Run: headless pygame with SDL's dummy video driver; simulated clock (each Clock.tick advances the game by its frame time, no real sleeping); random seed 0; keys injected as events and as key.get_pressed() state; mouse plan: one left click at the window centre at the start of phase 2, then a move to the lower-right quarter at the start of phase 3.
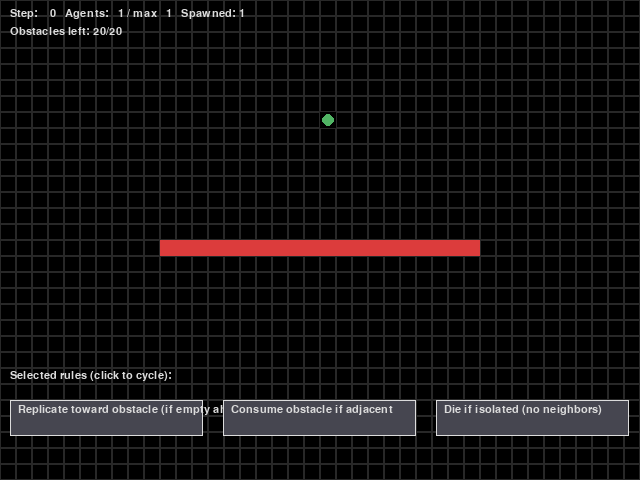
Frame 1 of 4 · flips 1–60 · no input
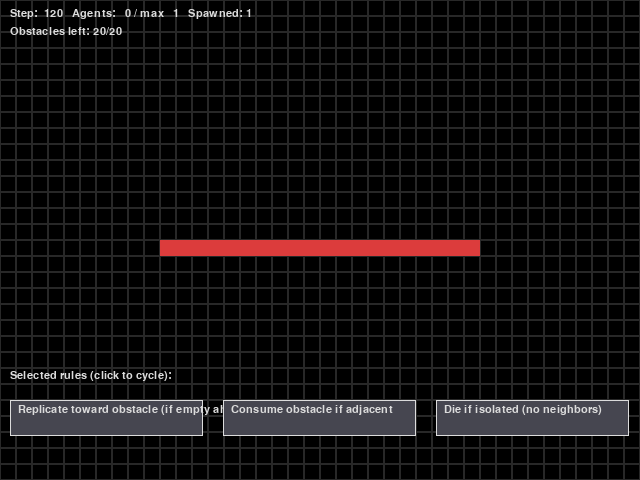
Frame 2 of 4 · flips 61–180 · clicked the window centre · tapped SPACE, RETURN · held RIGHT (→), D
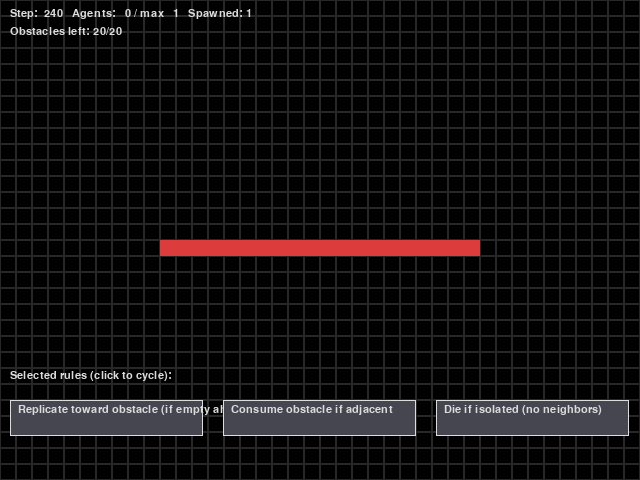
Frame 3 of 4 · flips 181–300 · moved the mouse to the lower-right quarter · held DOWN (↓), S
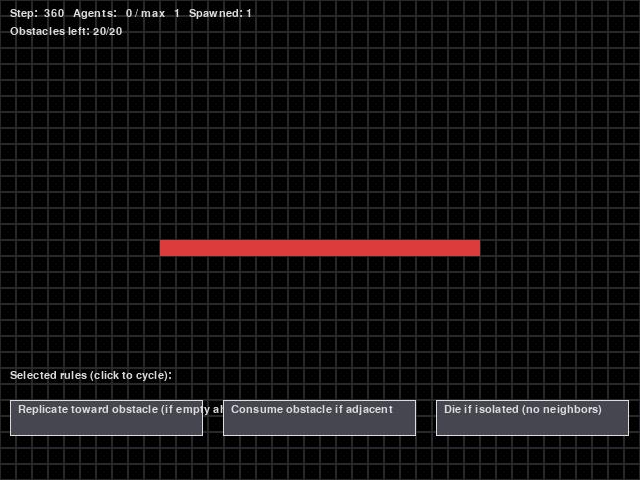
Frame 4 of 4 · flips 301–420 · held LEFT (←), A, UP (↑), W

The pygame program that drew these frames:

# They Grow Up So Fast – minimal Pygame prototype
# One replicator, three rules, clear the obstacle with as few children as possible
# 2025/2026 style – clarity first, no magic

import pygame
import sys
import time
from collections import deque

# ────────────────────────────────────────────────
#   CONFIG / CONSTANTS
# ────────────────────────────────────────────────

WIDTH, HEIGHT = 640, 480
GRID_W, GRID_H = 40, 30               # logical cells
CELL_SIZE = min(WIDTH // GRID_W, HEIGHT // GRID_H)

FPS = 30
SIM_STEPS_PER_FRAME = 1               # how aggressive the sim is per draw

BLACK   = (0, 0, 0)
GRAY    = (40, 40, 40)
WHITE   = (220, 220, 220)
RED     = (220, 60, 60)
GREEN   = (60, 220, 60)
BLUE    = (60, 60, 220)
YELLOW  = (220, 220, 60)

FONT_SIZE = 16

# ────────────────────────────────────────────────
#   RULE DEFINITIONS
#   Each rule is just a string name + a function that gets called on every agent
# ────────────────────────────────────────────────

def rule_replicate_toward_obstacle_if_empty(agent, grid, new_agents):
    x, y = agent
    for dx, dy in [(-1,0),(1,0),(0,-1),(0,1)]:
        nx, ny = x + dx, y + dy
        if not (0 <= nx < GRID_W and 0 <= ny < GRID_H): continue
        if grid[ny][nx] == '.':                                 # empty
            # look a bit further – is obstacle in that direction?
            for k in range(1, 5):
                mx, my = x + dx*k, y + dy*k
                if not (0 <= mx < GRID_W and 0 <= my < GRID_H): break
                if grid[my][mx] == '#':
                    new_agents.append((nx, ny))
                    return True
    return False

def rule_consume_obstacle_if_adjacent(agent, grid, _):
    x, y = agent
    for dx, dy in [(-1,0),(1,0),(0,-1),(0,1)]:
        nx, ny = x + dx, y + dy
        if 0 <= nx < GRID_W and 0 <= ny < GRID_H and grid[ny][nx] == '#':
            grid[ny][nx] = '.'
            return True
    return False

def rule_die_if_isolated(agent, grid, _):
    x, y = agent
    neighbors = 0
    for dx, dy in [(-1,0),(1,0),(0,-1),(0,1)]:
        nx, ny = x + dx, y + dy
        if 0 <= nx < GRID_W and 0 <= ny < GRID_H and grid[ny][nx] == '@':
            neighbors += 1
    if neighbors == 0:
        grid[y][x] = '.'
        return True  # died
    return False

def rule_always_replicate_random_empty(agent, grid, new_agents):
    x, y = agent
    dirs = [(-1,0),(1,0),(0,-1),(0,1)]
    random.shuffle(dirs)  # for visual variety
    for dx, dy in dirs:
        nx, ny = x + dx, y + dy
        if 0 <= nx < GRID_W and 0 <= ny < GRID_H and grid[ny][nx] == '.':
            new_agents.append((nx, ny))
            return True
    return False

def rule_die_after_age(agent, grid, _):
    # we'll add simple age tracking later if needed
    return False

# Map from display name → actual function
RULE_FUNCTIONS = {
    "Replicate toward obstacle (if empty ahead)" : rule_replicate_toward_obstacle_if_empty,
    "Consume obstacle if adjacent"               : rule_consume_obstacle_if_adjacent,
    "Die if isolated (no neighbors)"             : rule_die_if_isolated,
    "Always replicate to random empty neighbor"  : rule_always_replicate_random_empty,
    # Add more here – keep names short & clear
    # "Die after 8 generations",
    # "Replicate only if < 3 neighbors",
    # "Avoid crowding (die if 4+ neighbors)",
}

RULE_NAMES = list(RULE_FUNCTIONS.keys())

# ────────────────────────────────────────────────
#   GAME STATE
# ────────────────────────────────────────────────

def reset_world():
    grid = [['.' for _ in range(GRID_W)] for _ in range(GRID_H)]

    # obstacle – simple wall with a gap to make it solvable
    for x in range(GRID_W//4, GRID_W - GRID_W//4):
        grid[GRID_H//2][x] = '#'

    # starting agent (child)
    start_x = GRID_W // 2
    start_y = GRID_H // 4
    grid[start_y][start_x] = '@'

    agents = deque([(start_x, start_y)])
    return grid, agents

grid, agents = reset_world()

selected_rules = [0, 1, 2]   # indices into RULE_NAMES – start with 3 safe-ish choices

running = True
sim_paused = True
step_count = 0
max_population = 1
total_spawned = 1

pygame.init()
screen = pygame.display.set_mode((WIDTH, HEIGHT))
pygame.display.set_caption("They Grow Up So Fast – prototype")
font = pygame.font.SysFont("consolas", FONT_SIZE)
clock = pygame.time.Clock()

def count_obstacle_cells():
    return sum(row.count('#') for row in grid)

initial_obstacles = count_obstacle_cells()

# ────────────────────────────────────────────────
#   UI HELPERS
# ────────────────────────────────────────────────

def draw_text(s, x, y, color=WHITE):
    img = font.render(s, True, color)
    screen.blit(img, (x, y))

def draw_button(text, x, y, w, h, hovered):
    color = (70,70,80) if not hovered else (100,100,120)
    pygame.draw.rect(screen, color, (x,y,w,h))
    pygame.draw.rect(screen, WHITE, (x,y,w,h), 1)
    draw_text(text, x+8, y+4)

# ────────────────────────────────────────────────
#   MAIN LOOP
# ────────────────────────────────────────────────

while running:

    for event in pygame.event.get():
        if event.type == pygame.QUIT:
            running = False

        elif event.type == pygame.KEYDOWN:
            if event.key == pygame.K_SPACE:
                sim_paused = not sim_paused
            elif event.key == pygame.K_r:
                grid, agents = reset_world()
                step_count = 0
                max_population = 1
                total_spawned = 1
                sim_paused = True

        elif event.type == pygame.MOUSEBUTTONDOWN and event.button == 1:
            mx, my = pygame.mouse.get_pos()
            # rule buttons – bottom area
            if my > HEIGHT - 140:
                slot_w = WIDTH // len(RULE_NAMES)
                for i, name in enumerate(RULE_NAMES):
                    bx = i * slot_w + 4
                    by = HEIGHT - 130
                    if bx <= mx < bx + slot_w - 8 and by <= my < by + 30:
                        # cycle through selection for this slot
                        for slot in range(3):
                            if selected_rules[slot] == i:
                                selected_rules[slot] = (selected_rules[slot] + 1) % len(RULE_NAMES)
                                break
                        else:
                            # no one had it → assign to first empty-looking slot
                            for slot in range(3):
                                if selected_rules[slot] == selected_rules[slot]:  # silly always-true
                                    selected_rules[slot] = i
                                    break

    # ─── Simulation step ──────────────────────────────────────
    if not sim_paused:
        for _ in range(SIM_STEPS_PER_FRAME):
            step_count += 1
            new_agents = []

            # Process every agent (copy because we mutate)
            current_agents = list(agents)
            for ax, ay in current_agents:
                if grid[ay][ax] != '@': continue  # already died

                died = False
                for idx in selected_rules:
                    rule_name = RULE_NAMES[idx]
                    func = RULE_FUNCTIONS[rule_name]
                    if func((ax, ay), grid, new_agents):
                        if "die" in rule_name.lower():
                            died = True

                if died:
                    grid[ay][ax] = '.'
                    agents.remove((ax, ay))

            # Births
            for nx, ny in new_agents:
                if grid[ny][nx] == '.':
                    grid[ny][nx] = '@'
                    agents.append((nx, ny))
                    total_spawned += 1
                    max_population = max(max_population, len(agents))

    # ─── Drawing ──────────────────────────────────────────────
    screen.fill(BLACK)

    # Grid
    for y in range(GRID_H):
        for x in range(GRID_W):
            r = pygame.Rect(x*CELL_SIZE, y*CELL_SIZE, CELL_SIZE, CELL_SIZE)
            cell = grid[y][x]
            if cell == '#':
                pygame.draw.rect(screen, RED, r)
            elif cell == '@':
                age_color = min(255, 80 + step_count * 2 % 176)  # pulse a bit
                pygame.draw.circle(screen, (age_color, 180, 100), r.center, CELL_SIZE//2 - 2)
            else:
                pygame.draw.rect(screen, GRAY, r, 1)

    # UI overlay
    draw_text(f"Step: {step_count:4d}   Agents: {len(agents):3d} / max {max_population:3d}   Spawned: {total_spawned}", 10, 8)
    draw_text(f"Obstacles left: {count_obstacle_cells()}/{initial_obstacles}", 10, 26)

    status = "PAUSED – SPACE to run" if sim_paused else "Running – SPACE to pause"
    if len(agents) == 0 and count_obstacle_cells() > 0:
        status = "All children died – R to restart"
    elif count_obstacle_cells() == 0:
        status = "PATH CLEARED!   R to try again"
    draw_text(status, 10, HEIGHT - 60, GREEN if "CLEARED" in status else YELLOW)

    # Rule selectors (very crude dropdown style)
    draw_text("Selected rules (click to cycle):", 10, HEIGHT - 110)
    slot_w = WIDTH // 3
    for i in range(3):
        idx = selected_rules[i]
        name = RULE_NAMES[idx]
        hovered = False  # could add mouse check but skipping for now
        draw_button(name, 10 + i*slot_w, HEIGHT - 80, slot_w-20, 36, hovered)

    pygame.display.flip()
    clock.tick(FPS)

pygame.quit()
sys.exit()
